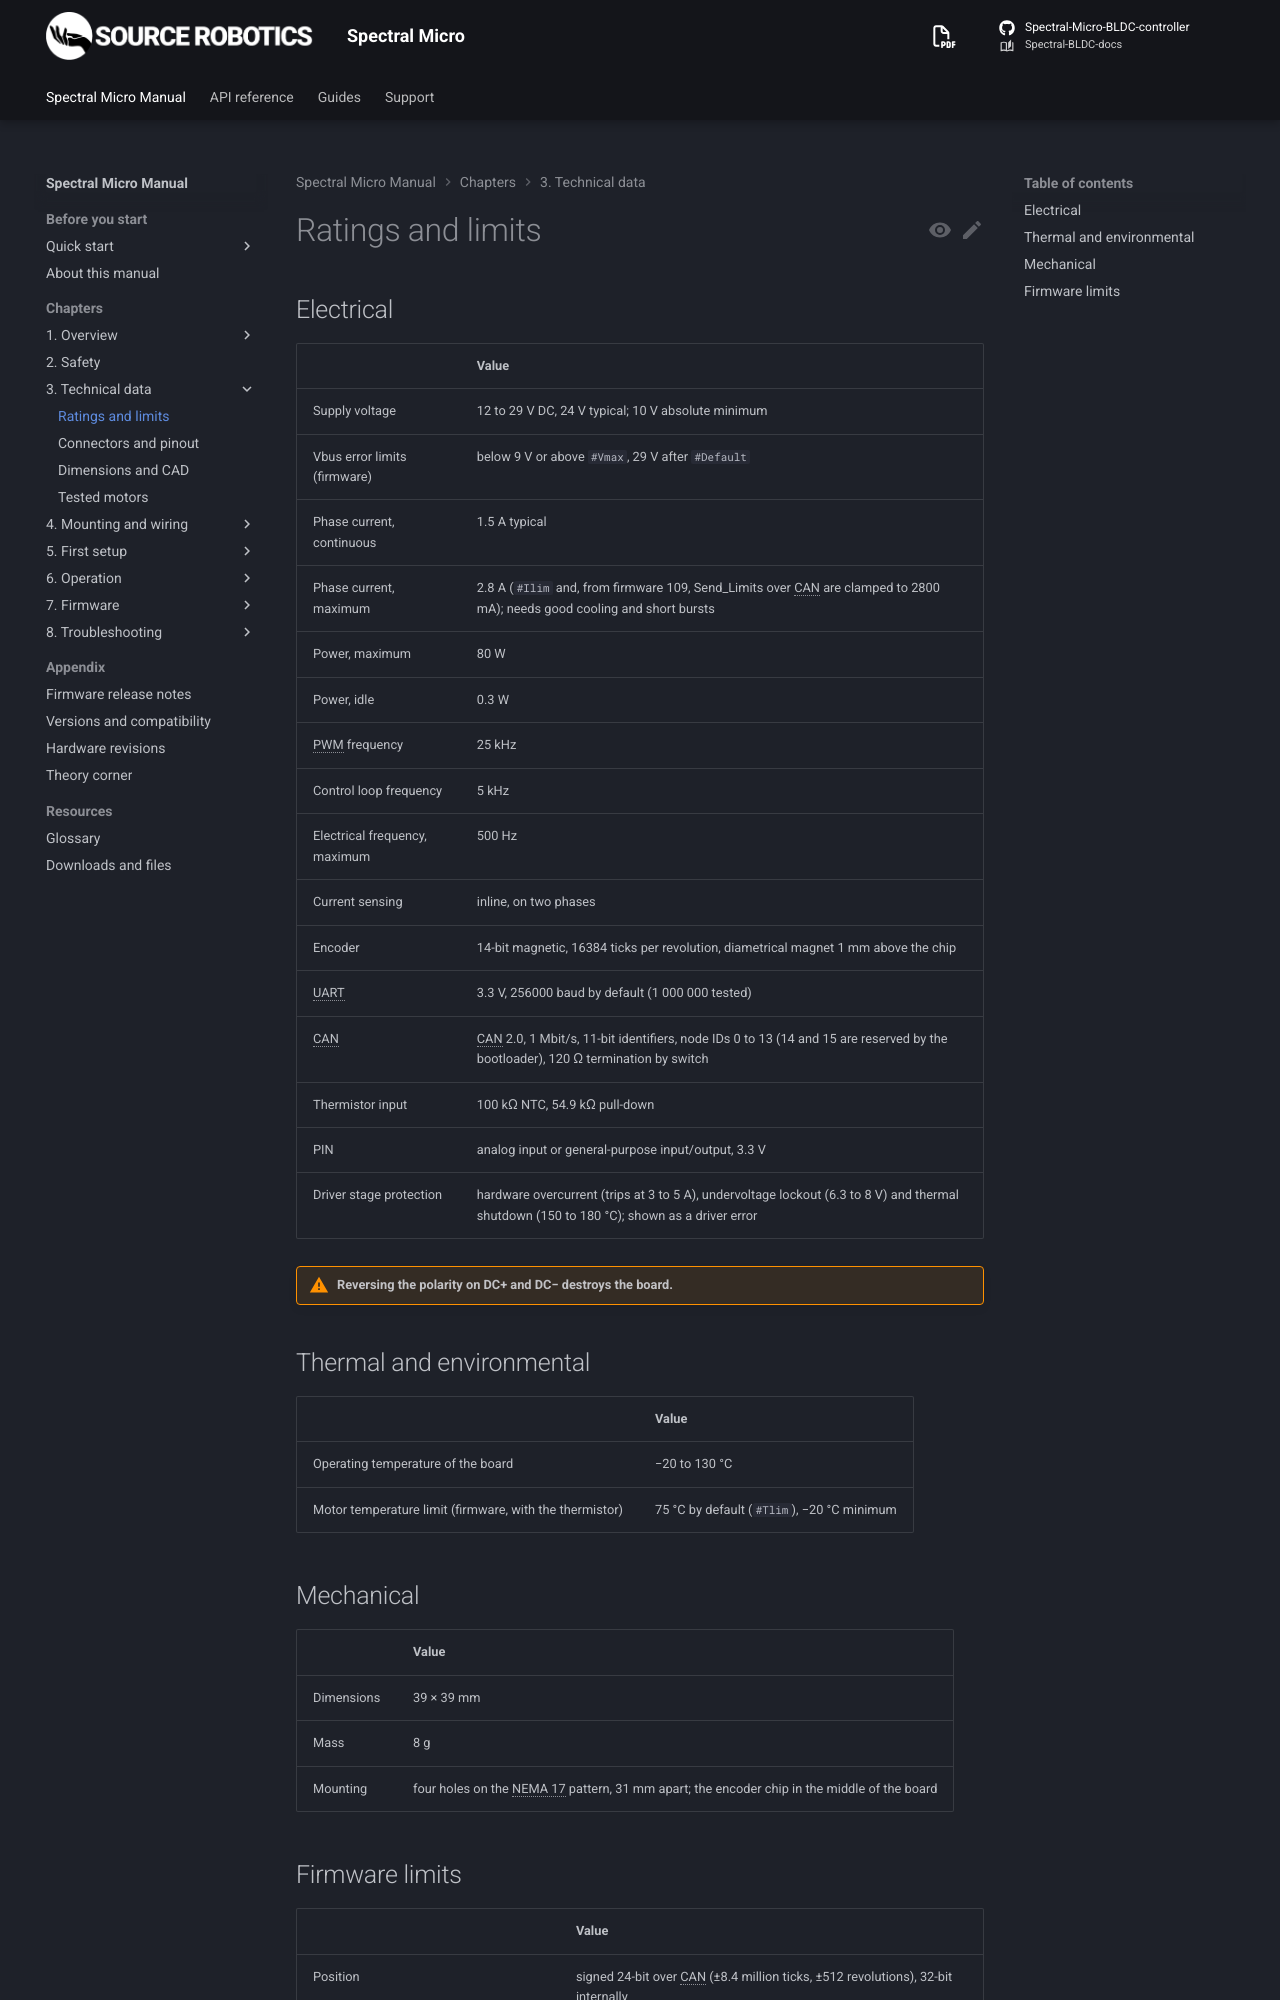

repository: Source-Robotics/Spectral-BLDC-docs · page: 110/03-technical-data/ratings/index.html · generator: mkdocs

# Ratings and limits

## Electrical

| | Value |
|---|---|
| Supply voltage | 12 to 29 V DC, 24 V typical; 10 V absolute minimum |
| Vbus error limits (firmware) | below 9 V or above `#Vmax`, 29 V after `#Default` |
| Phase current, continuous | 1.5 A typical |
| Phase current, maximum | 2.8 A (`#Ilim` and, from firmware 109, Send_Limits over CAN are clamped to 2800 mA); needs good cooling and short bursts |
| Power, maximum | 80 W |
| Power, idle | 0.3 W |
| PWM frequency | 25 kHz |
| Control loop frequency | 5 kHz |
| Electrical frequency, maximum | 500 Hz |
| Current sensing | inline, on two phases |
| Encoder | 14-bit magnetic, 16384 ticks per revolution, diametrical magnet 1 mm above the chip |
| UART | 3.3 V, 256000 baud by default (1 000 000 tested) |
| CAN | CAN 2.0, 1 Mbit/s, 11-bit identifiers, node IDs 0 to 13 (14 and 15 are reserved by the bootloader), 120 Ω termination by switch |
| Thermistor input | 100 kΩ NTC, 54.9 kΩ pull-down |
| PIN | analog input or general-purpose input/output, 3.3 V |
| Driver stage protection | hardware overcurrent (trips at 3 to 5 A), undervoltage lockout (6.3 to 8 V) and thermal shutdown (150 to 180 °C); shown as a driver error |

!!! warning "Reversing the polarity on DC+ and DC− destroys the board."

## Thermal and environmental

| | Value |
|---|---|
| Operating temperature of the board | −20 to 130 °C |
| Motor temperature limit (firmware, with the thermistor) | 75 °C by default (`#Tlim`), −20 °C minimum |
